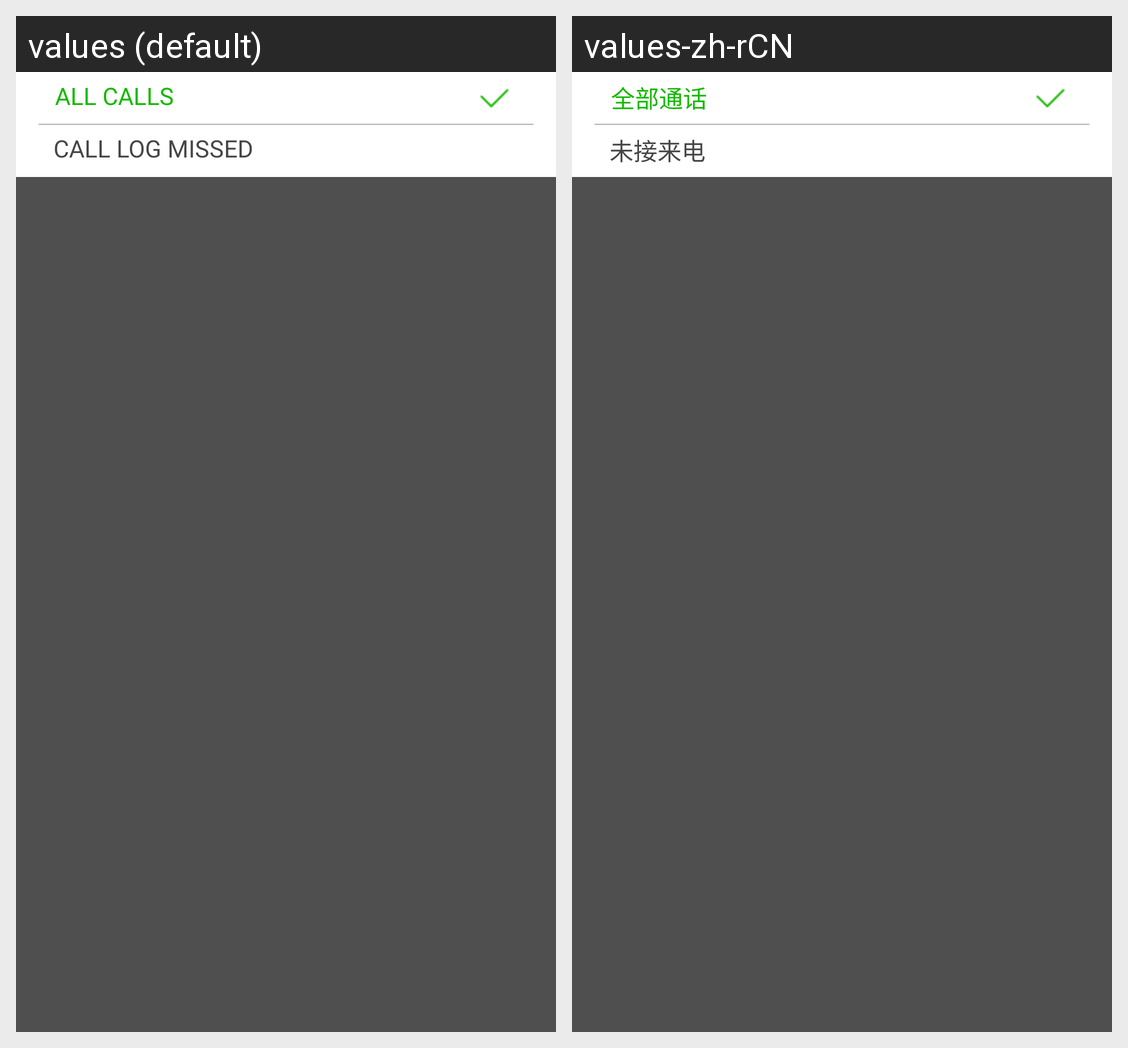

For this localized Android screen grid, give each drawn string resource with its value in every locale shown.
Android screen res/layout/dialtacts_call_log_select_popupwindow.xml rendered under 2 locales, left to right: values (default), values-zh-rCN. Device: Nexus 5 (rendered at 1080×1920; each locale shown at half size, 540×960, under a caption strip naming it); theme Theme.MaterialComponents.DayNight.NoActionBar.
Strings drawn on this screen, with the default value and each locale's value (text and hints the layout hard-codes, and strings that could not be matched under every locale, appear in the picture but are not listed):

all_calls
  values: ALL CALLS
  values-zh-rCN: 全部通话

call_log_missed
  values: CALL LOG MISSED
  values-zh-rCN: 未接来电
